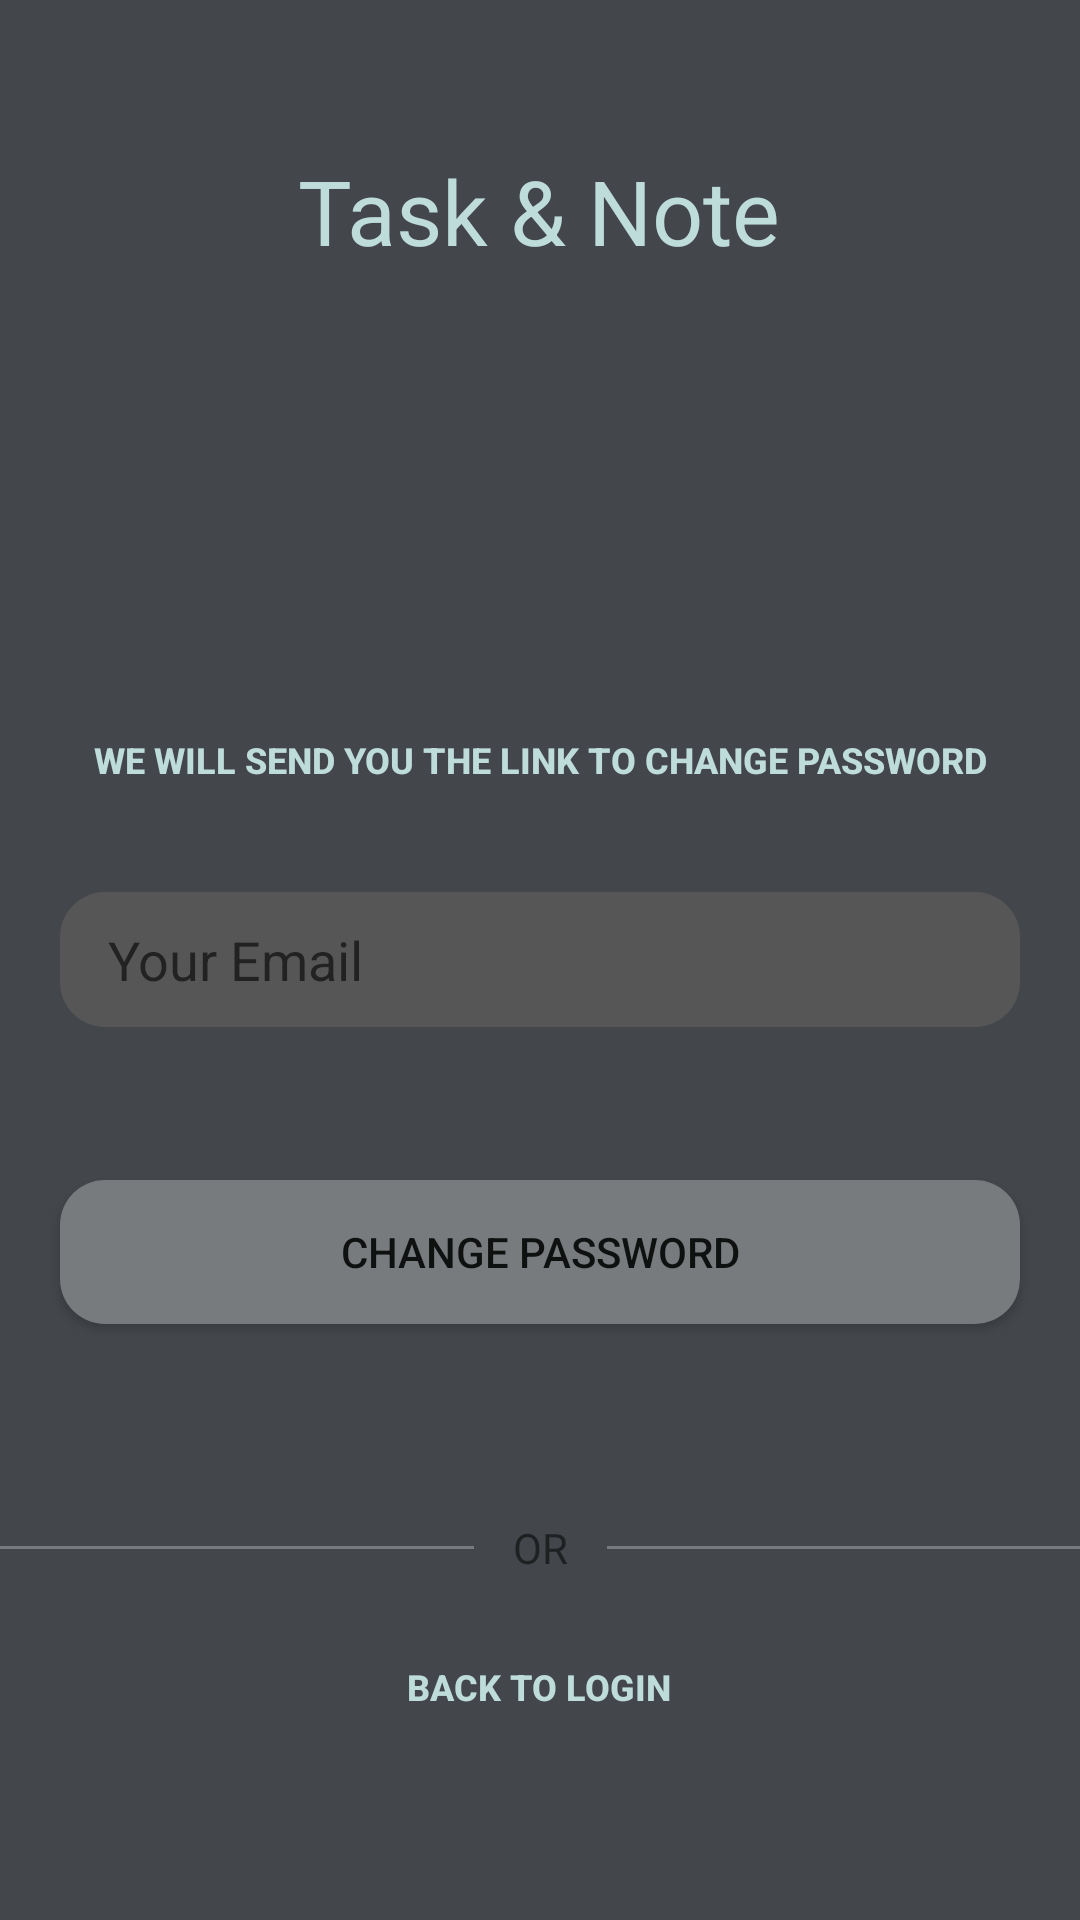

The Android layout XML behind this screen, and the referenced resources:
<!-- AndroidManifest.xml: activity theme AppTheme.NoActionBar -->
<!-- res/layout/activity_forgot_pass.xml -->
<?xml version="1.0" encoding="utf-8"?>
<RelativeLayout xmlns:android="http://schemas.android.com/apk/res/android"
    xmlns:app="http://schemas.android.com/apk/res-auto"
    xmlns:tools="http://schemas.android.com/tools"
    android:layout_width="match_parent"
    android:layout_height="match_parent"
    tools:context="com.example.clark.newone.Login.ForgotPassActivity"
    android:background="@color/colorPrimary"
    android:id="@+id/activity_forgot_password">

    <EditText
        android:id="@+id/change_pass_email"
        android:layout_width="320dp"
        android:layout_height="45sp"
        android:layout_centerHorizontal="true"
        android:layout_centerVertical="true"
        android:ems="10"
        android:hint="Your Email"
        android:background="@drawable/fab_label_background"
        android:backgroundTint="@color/LightGrey"
        android:inputType="textEmailAddress" />

    <Button
        android:id="@+id/buttonChangePass"
        android:layout_width="320dp"
        android:layout_height="wrap_content"
        android:layout_below="@+id/change_pass_email"
        android:layout_centerHorizontal="true"
        android:layout_marginTop="51dp"
        android:background="@drawable/fab_label_background"
        android:backgroundTint="@color/colorBrown"
        android:elevation="5dp"
        android:text="Change password" />

    <TextView
        android:id="@+id/textViewForgotPass"
        style="@style/Base.Widget.AppCompat.Button.Borderless"
        android:layout_width="wrap_content"
        android:layout_height="wrap_content"
        android:layout_above="@+id/change_pass_email"
        android:layout_centerHorizontal="true"
        android:layout_marginBottom="20dp"
        android:text="We will send you the link to change password"
        android:textColor="@color/colorAccent"
        android:textSize="12dp"
        android:textStyle="bold" />

    <TextView
        android:id="@+id/textView2"
        android:layout_width="wrap_content"
        android:layout_height="wrap_content"
        android:layout_alignParentTop="true"
        android:layout_centerHorizontal="true"
        android:layout_marginTop="50dp"
        android:text="Task &amp; Note"
        android:textColor="@color/colorAccent"
        android:textSize="30dp" />

    <LinearLayout
        android:orientation="horizontal"
        android:id="@+id/login_layout_or"
        android:layout_width="match_parent"
        android:layout_height="wrap_content"
        android:gravity="center"
        android:layout_below="@+id/buttonChangePass"
        android:layout_marginTop="60dp">

        <View
            android:layout_width="200dp"
            android:layout_height="1dp"
            android:layout_margin="8dp"
            android:background="@color/colorBrown" />
        <TextView
            android:padding="5dp"
            android:text="OR"
            android:layout_width="wrap_content"
            android:layout_height="wrap_content" />
        <View
            android:layout_width="200dp"
            android:layout_height="1dp"
            android:background="@color/colorBrown"
            android:layout_margin="8dp"/>

    </LinearLayout>

    <TextView
        android:id="@+id/textViewBackToLogin"
        style="@style/Base.Widget.AppCompat.Button.Borderless"
        android:layout_width="wrap_content"
        android:layout_height="wrap_content"
        android:layout_below="@+id/login_layout_or"
        android:layout_centerHorizontal="true"
        android:layout_marginTop="8dp"
        android:clickable="true"
        android:text="back to login"
        android:textColor="@color/colorAccent"
        android:textSize="12dp"
        android:textStyle="bold" />
</RelativeLayout>
<!-- resources referenced by this layout -->
<resources>
  <color name="LightGrey">#565656</color>
  <color name="colorAccent">#bedcda</color>
  <color name="colorBrown">#787b7d</color>
  <color name="colorPrimary">#43464b</color>
  <!-- drawable fab_label_background (drawable) -->
  <?xml version="1.0" encoding="utf-8"?>
  <shape xmlns:android="http://schemas.android.com/apk/res/android">
  
      <solid android:color="@color/colorPrimary"/>
      <padding
          android:top="4dp"
          android:right="16dp"
          android:left="16dp"
          android:bottom="4dp"/>
  
      <corners android:radius="15dp"/>
  
  </shape>
  <style name="AppTheme.NoActionBar" parent="Theme.AppCompat.Light.DarkActionBar">
          <item name="windowActionBar">false</item>
          <item name="windowNoTitle">true</item>
          <item name="colorPrimaryDark">@color/colorPrimaryDark</item>
      </style>
  <color name="colorPrimaryDark">#43464b</color>
</resources>
